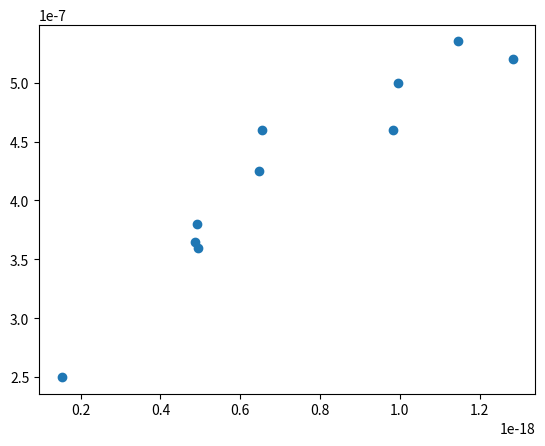

The matplotlib source for this figure:
import math
import matplotlib.pyplot as plt

voltages = [11.6, 15.1, 11.2, 12.4, 14.2, 12.6, 16.8, 13.4, 10.7, 11.3]
radii = [250, 535, 460, 520, 500, 380, 460, 425, 360, 365]
oilcharges = []
masses = []
# since radii are in nm, we need to convert them

print("radii : \n")

for i in range(len(radii)):
    radius = int(radii[i])*10**(-9)
    radii[i]=radius
    print(f"  {radius: .4e}")

print("\nmasses : \n")

for i in range(len(radii)):
    mass = ((4/3*math.pi*(radii[i])**3))*900
    masses.append(mass)
    print(f"  {mass: .4e}")

print("\noil charges : \n")

for i in range(len(radii)):
    chargeoil = ((masses[i])*10*0.003)/voltages[i]
    oilcharges.append(chargeoil)
    print(f"  {chargeoil: .4e}")

# the following figures are named after what their axis represent: x-y
plt.scatter(oilcharges, masses)
plt.savefig("oilcharges-masses")
plt.clf()
plt.scatter(oilcharges, radii)
plt.savefig("oilcharges-radii")